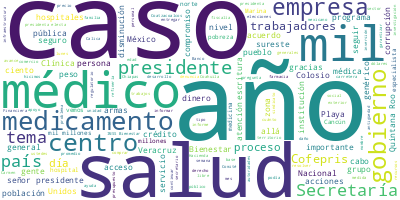

Source data for this figure (header and first rows):
Participante, Texto, Sentimiento, Palabras, Dia, Mes, Anio
PRESIDENTE ANDRES MANUEL LOPEZ OBRADOR, : Buenos días. Ánimo, ánimo, mucho, much…, 0.0, 7, 16, 07, 2024
PRESIDENTE ANDRES MANUEL LOPEZ OBRADOR, Vamos a informar sobre la salud, como lo…, 0.0, 87, 16, 07, 2024
PRESIDENTE ANDRES MANUEL LOPEZ OBRADOR, Y que se garantice el derecho a la salud…, 0.0, 113, 16, 07, 2024
PRESIDENTE ANDRES MANUEL LOPEZ OBRADOR, Se va avanzando mucho. Nos va a informar…, 0.0, 86, 16, 07, 2024
PRESIDENTE ANDRES MANUEL LOPEZ OBRADOR, Agradecer mucho, reiterarlo, el apoyo de…, 0.0, 66, 16, 07, 2024
PRESIDENTE ANDRES MANUEL LOPEZ OBRADOR, Y todas las especialidades en hospitales…, 0.0, 41, 16, 07, 2024
PRESIDENTE ANDRES MANUEL LOPEZ OBRADOR, Y ya, tiene la palabra., 0.0, 5, 16, 07, 2024
ZOE ROBLEDO ABURTO, ?Muchas gracias, presidente. Muy buenos …, 0.0, 12, 16, 07, 2024
ZOE ROBLEDO ABURTO, Presentamos los avances del IMSS-Bienest…, 0.0, 45, 16, 07, 2024
ZOE ROBLEDO ABURTO, Como lo ha dicho el presidente, una de l…, 0.0, 104, 16, 07, 2024
ZOE ROBLEDO ABURTO, Durante todo el periodo ya de IMSS-Biene…, 0.0, 67, 16, 07, 2024
ZOE ROBLEDO ABURTO, De un primer grupo de 282 hospitales, qu…, 0.0, 54, 16, 07, 2024
ZOE ROBLEDO ABURTO, Además, muchas veces se podía tener el a…, 0.0, 63, 16, 07, 2024
ZOE ROBLEDO ABURTO, Por eso es tan importante esta colaborac…, 0.0, 143, 16, 07, 2024
ZOE ROBLEDO ABURTO, A eso se ha sumado todo el tema del fort…, 0.0, 61, 16, 07, 2024
ZOE ROBLEDO ABURTO, Y hay muchas acciones que se pueden llev…, 0.0, 128, 16, 07, 2024
ZOE ROBLEDO ABURTO, Tiene que ver también con la convocatori…, 0.0, 24, 16, 07, 2024
ZOE ROBLEDO ABURTO, Entonces, se atienden todas las dimensio…, 0.0, 86, 16, 07, 2024
ZOE ROBLEDO ABURTO, En ese sentido, presidente, quisiéramos …, 0.0, 109, 16, 07, 2024
ZOE ROBLEDO ABURTO, Recordemos que La Clínica es Nuestra no …, 0.0, 71, 16, 07, 2024
ZOE ROBLEDO ABURTO, En la siguiente vemos, del total de asam…, 0.0, 174, 16, 07, 2024
ZOE ROBLEDO ABURTO, Ahora, esta conformación de los Comités …, 0.0, 55, 16, 07, 2024
ZOE ROBLEDO ABURTO, Y hoy quisimos traer algunos de los ejem…, 0.0, 115, 16, 07, 2024
ZOE ROBLEDO ABURTO, Esto es otro centro de salud en Baja Cal…, 0.0, 47, 16, 07, 2024
ZOE ROBLEDO ABURTO, En la siguiente vemos un centro de salud…, 0.0, 114, 16, 07, 2024
ZOE ROBLEDO ABURTO, El siguiente es un centro de salud, allá…, 0.0, 40, 16, 07, 2024
ZOE ROBLEDO ABURTO, En Colima, es un centro de salud, allá e…, 0.0, 51, 16, 07, 2024
ZOE ROBLEDO ABURTO, Allá en el Estado de México, en Peñitas,…, 0.0, 24, 16, 07, 2024
ZOE ROBLEDO ABURTO, En la siguiente vemos este centro de sal…, 0.0, 29, 16, 07, 2024
ZOE ROBLEDO ABURTO, En Hidalgo, para ponerlo como ejemplo, a…, 0.0, 39, 16, 07, 2024
ZOE ROBLEDO ABURTO, Otro ejemplo, allá en Puebla, en Tehuacá…, 0.0, 35, 16, 07, 2024
ZOE ROBLEDO ABURTO, En la siguiente vemos un centro de salud…, 0.0, 43, 16, 07, 2024
ZOE ROBLEDO ABURTO, En Tamaulipas, en Camargo, en Matamoros,…, 0.0, 27, 16, 07, 2024
ZOE ROBLEDO ABURTO, Otro ejemplo, que es Santiago de Cuaula,…, 0.0, 39, 16, 07, 2024
ZOE ROBLEDO ABURTO, En Veracruz, en Zacamola, se han realiza…, 0.0, 24, 16, 07, 2024
ZOE ROBLEDO ABURTO, Y un caso muy particular que traemos aqu…, 0.0, 100, 16, 07, 2024
ZOE ROBLEDO ABURTO, Entonces, esto es posible gracias, insis…, 0.0, 133, 16, 07, 2024
ZOE ROBLEDO ABURTO, El otro punto que queríamos tratar el dí…, 0.0, 57, 16, 07, 2024
ZOE ROBLEDO ABURTO, Pero también había un compromiso muy gra…, 0.0, 56, 16, 07, 2024
ZOE ROBLEDO ABURTO, Ya hay un avance importante porque se ha…, 0.0, 144, 16, 07, 2024
ZOE ROBLEDO ABURTO, Y, por último, solamente informar que si…, 0.0, 80, 16, 07, 2024
ZOE ROBLEDO ABURTO, Finalmente, presidente, si me lo permite…, 0.0, 84, 16, 07, 2024
ZOE ROBLEDO ABURTO, Y como se ha comentado y se ha hecho en …, 0.0, 177, 16, 07, 2024
ZOE ROBLEDO ABURTO, Y sería todo por mi cuenta. Muchas graci…, 0.0, 8, 16, 07, 2024
ALEJANDRO SVARCH PEREZ, ?Muy buenos días, señor presidente, subs…, 0.0, 7, 16, 07, 2024
ALEJANDRO SVARCH PEREZ, Para mí, es un honor estar de regreso en…, 0.0, 31, 16, 07, 2024
ALEJANDRO SVARCH PEREZ, Primero, presentaré una silente, pero mu…, 0.0, 92, 16, 07, 2024
ALEJANDRO SVARCH PEREZ, Por otro lado, también comentaré el caso…, 0.0, 49, 16, 07, 2024
ALEJANDRO SVARCH PEREZ, Como recordarán, a nuestra llegada a Cof…, 0.0, 61, 16, 07, 2024
ALEJANDRO SVARCH PEREZ, Para recapitular, el tercer sótano era l…, 0.0, 41, 16, 07, 2024
ALEJANDRO SVARCH PEREZ, El segundo era una vigilancia basada en …, 0.0, 12, 16, 07, 2024
ALEJANDRO SVARCH PEREZ, Y el primero el manejo discrecional de s…, 0.0, 24, 16, 07, 2024
ALEJANDRO SVARCH PEREZ, Esta mañana vamos a profundizar sobre es…, 0.0, 62, 16, 07, 2024
ALEJANDRO SVARCH PEREZ, En esta imagen que, para no vulnerar el …, 0.0, 92, 16, 07, 2024
ALEJANDRO SVARCH PEREZ, A pesar de que existen muchas empresas c…, 0.0, 53, 16, 07, 2024
ALEJANDRO SVARCH PEREZ, Hemos detectado que esto no sólo buscaba…, 0.0, 53, 16, 07, 2024
ALEJANDRO SVARCH PEREZ, Aquí podemos ver más claramente el objet…, 0.0, 63, 16, 07, 2024
ALEJANDRO SVARCH PEREZ, A continuación, voy a compartir las tres…, 0.0, 18, 16, 07, 2024
ALEJANDRO SVARCH PEREZ, En primer lugar, y como nos ha enseñado …, 0.0, 43, 16, 07, 2024
ALEJANDRO SVARCH PEREZ, Segundo, ya se emprendió un proceso de r…, 0.0, 76, 16, 07, 2024
... 276 more rows
